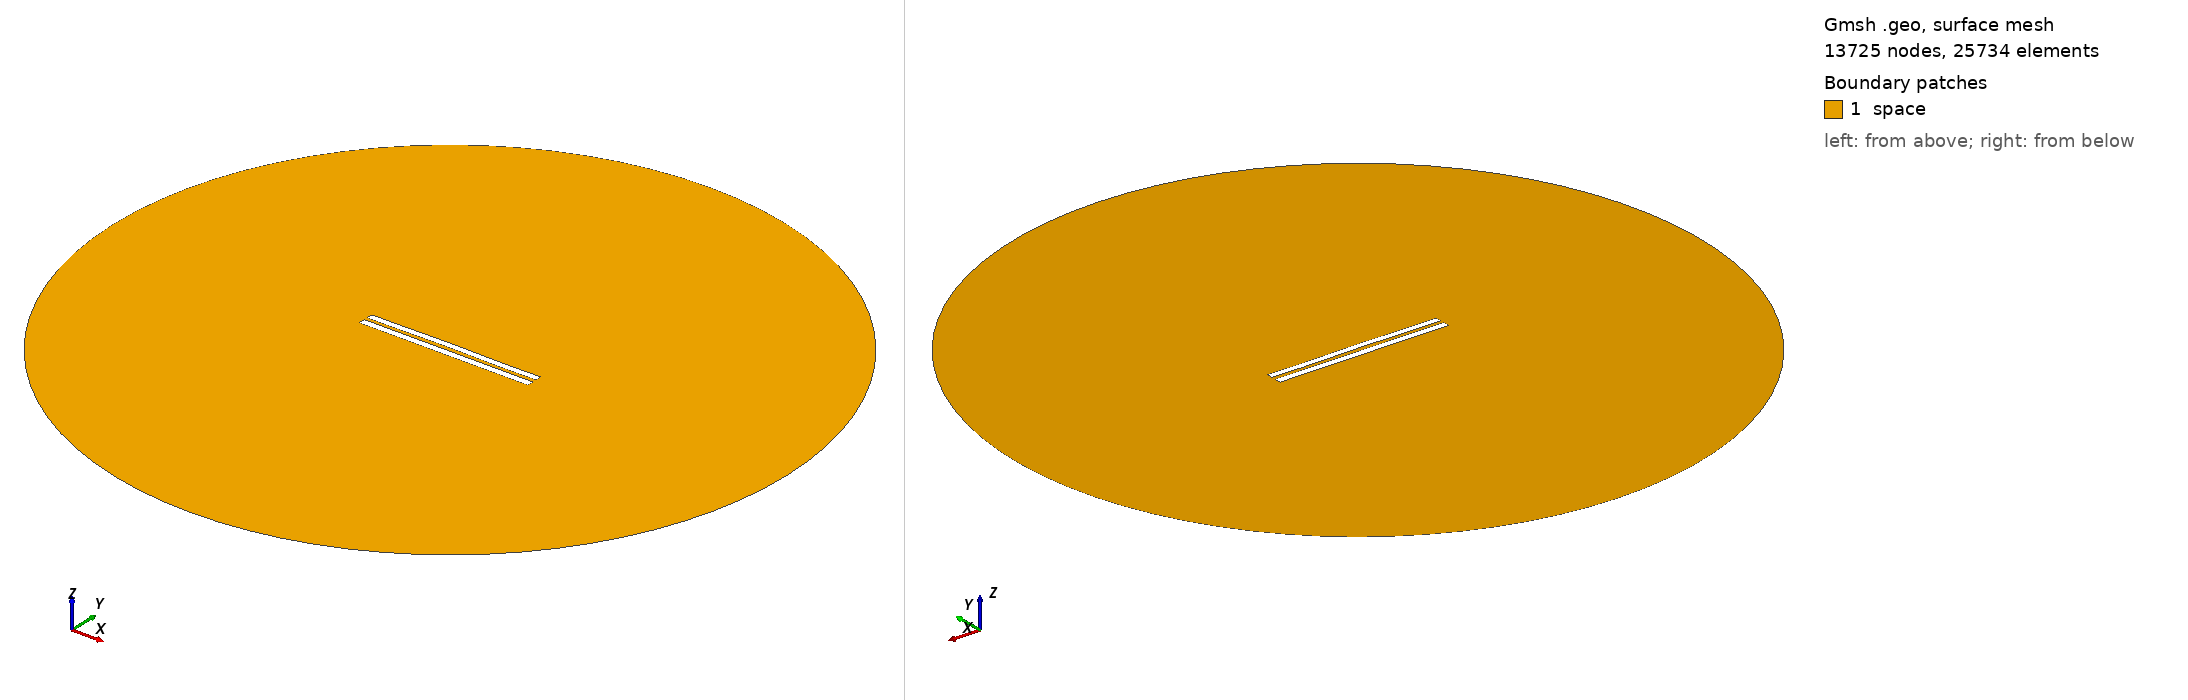

Gmsh geometry script, surface-meshed: 13725 nodes, 25734 surface elements. Boundary patches (legend numbers): 1 space. Left view from above one corner, right view from below the opposite corner. Legend entries are the model's physical surfaces. The drawing asked Gmsh for element sizes between 1% and 20% of the model's largest extent; the script's own settings can give other sizes.

=== 4992.geo (drawn) ===
//---------------------------------------
// Geometry kernel
//---------------------------------------

SetFactory("OpenCASCADE");



//---------------------------------------
// Parameters of the geometry
//---------------------------------------

// Overetch of the upper plate
overetch = 0.125;

// Distance between the plates
distance = 2.0;

// Discretization over the x axis (for the deformation)
nx = 50; 

// Length of the plate
L = 100 - overetch; 

// Number of modes
n = 4; 

// 1st mode coefficient
coeff(1) = 0.15;
beta(1) = 0.596864 * 3.1415926535 / L;

// 2nd mode coefficient
coeff(2) = 0.15;
beta(2) = 1.49418 * 3.1415926535 / L;

// 3rd mode coefficient
coeff(3) = 0.07499999999999998;
beta(3) = 2.50025 * 3.1415926535 / L;

// 4th mode coefficient
coeff(4) = -0.075;
beta(4) = 3.49999 * 3.1415926535 / L;



//---------------------------------------
// Upper plate (deformed rectangle)
//---------------------------------------

// Coordiantes of the upper plate
xmin = -50;
xmax = 50 - overetch;

// Height of the upper plate
yheight = 4 - 2 * overetch;

// Indexes of the points
UpperID[] = {};
LowerID[] = {};
LeftID[] = {};
RightID[] = {};

// Point index
p = 1;

// Horizontal edges
For i In {1:nx}
    x = xmin + (i-1)*(xmax - xmin)/(nx-1);

    y_bottom = distance / 2 + overetch;
    For j In {1:n}
        C = (Cosh(beta(j)*L) + Cos(beta(j)*L)) / (Sinh(beta(j)*L) + Sin(beta(j)*L));
        y_bottom  = y_bottom + coeff(j) * (Cosh(beta(j)*(x+50)) - Cos(beta(j)*(x+50)) - C * (Sinh(beta(j)*(x+50)) - Sin(beta(j)*(x+50))));
    EndFor

    y_top = y_bottom + yheight;

    Point(p) = {x, y_top, 0, 1.0};
    UpperID[i] = p;
    p = p + 1;

    Point(p) = {x, y_bottom, 0, 1.0};
    LowerID[i] = p;
    p = p + 1;
EndFor

// Create point lists
UpperPts[] = {}; LowerPts[] = {};
For i In {1:nx}
  UpperPts[] += {UpperID[i]};
  LowerPts[] += {LowerID[i]};
EndFor

// Build splines
Spline(1) = {UpperPts[]};
Spline(2) = {LowerPts[]};
Line(3) = {LowerPts[nx-1], UpperPts[nx-1]};
Line(4) = {LowerPts[0], UpperPts[0]};

// Build the plane surface
Curve Loop(1) = {2, 3, -1, -4};
Plane Surface(1) = {1};



//---------------------------------------
// Lower plate (rectangle)
//---------------------------------------

// Vertices
Point(1001) = {-50, -1, 0, 1.0};
Point(1002) = { 50, -1, 0, 1.0};
Point(1003) = { 50,  -5, 0, 1.0};
Point(1004) = {-50,  -5, 0, 1.0};

// Edges
Line(5) = {1001, 1002};
Line(6) = {1002, 1003};
Line(7) = {1003, 1004};
Line(8) = {1004, 1001};

// Plane surface
Line Loop(2) = {5, 6, 7, 8};
Plane Surface(2) = {2}; 



//---------------------------------------
// Outer (fictious) boundary
//---------------------------------------

// Points
Point(1005) = {0, 0, 0};       // Center
Point(1006) = {200, 0, 0};     // Start point
Point(1007) = {0, 200, 0};     // 90 degrees
Point(1008) = {-200, 0, 0};    // 180 degrees
Point(1009) = {0, -200, 0};    // 270 degrees

// Circle arcs (each needs start, center, end)
Circle(9) = {1006, 1005, 1007};
Circle(10) = {1007, 1005, 1008};
Circle(11) = {1008, 1005, 1009};
Circle(12) = {1009, 1005, 1006};

// Plane surface for the entire domain
Curve Loop(3) = {9, 10, 11, 12};
Surface(3) = {3};

// Subtract the plates from the whole domain to obtain the actual domain where we want to solve the equations
BooleanDifference{ Surface{3}; Delete; }{ Surface{1}; Surface{2}; Delete; }




//---------------------------------------
// Transfinite Lines/Curves
//---------------------------------------

// Set the number of points on the boundaries
r = 7;

// Plates
Transfinite Curve {1, 2} = 50*r Using Progression 1;
Transfinite Curve {3, 4} = 2*r Using Progression 1;
Transfinite Line {5, 7} = 50*r Using Progression 1;
Transfinite Line {6, 8} = 2*r Using Progression 1;

// Outer boundary
Transfinite Line {9, 10, 11, 12} = 20 Using Progression 1;



//---------------------------------------
// Physical groups
//---------------------------------------                

// Physical curves (boundaries)
Physical Line("force_segment", 10) = {2};
Physical Line("upper_plate", 11) = {1, 3, 4};
Physical Line("lower_plate", 12) = {5, 6, 7, 8};
Physical Line("boundary", 20) = {9, 10, 11, 12};

// Physical Surfaces
Physical Surface("space", 30) = {3};



//---------------------------------------
// 6. Generate the Mesh
//---------------------------------------

// 2D mesh generation
Mesh 2;
